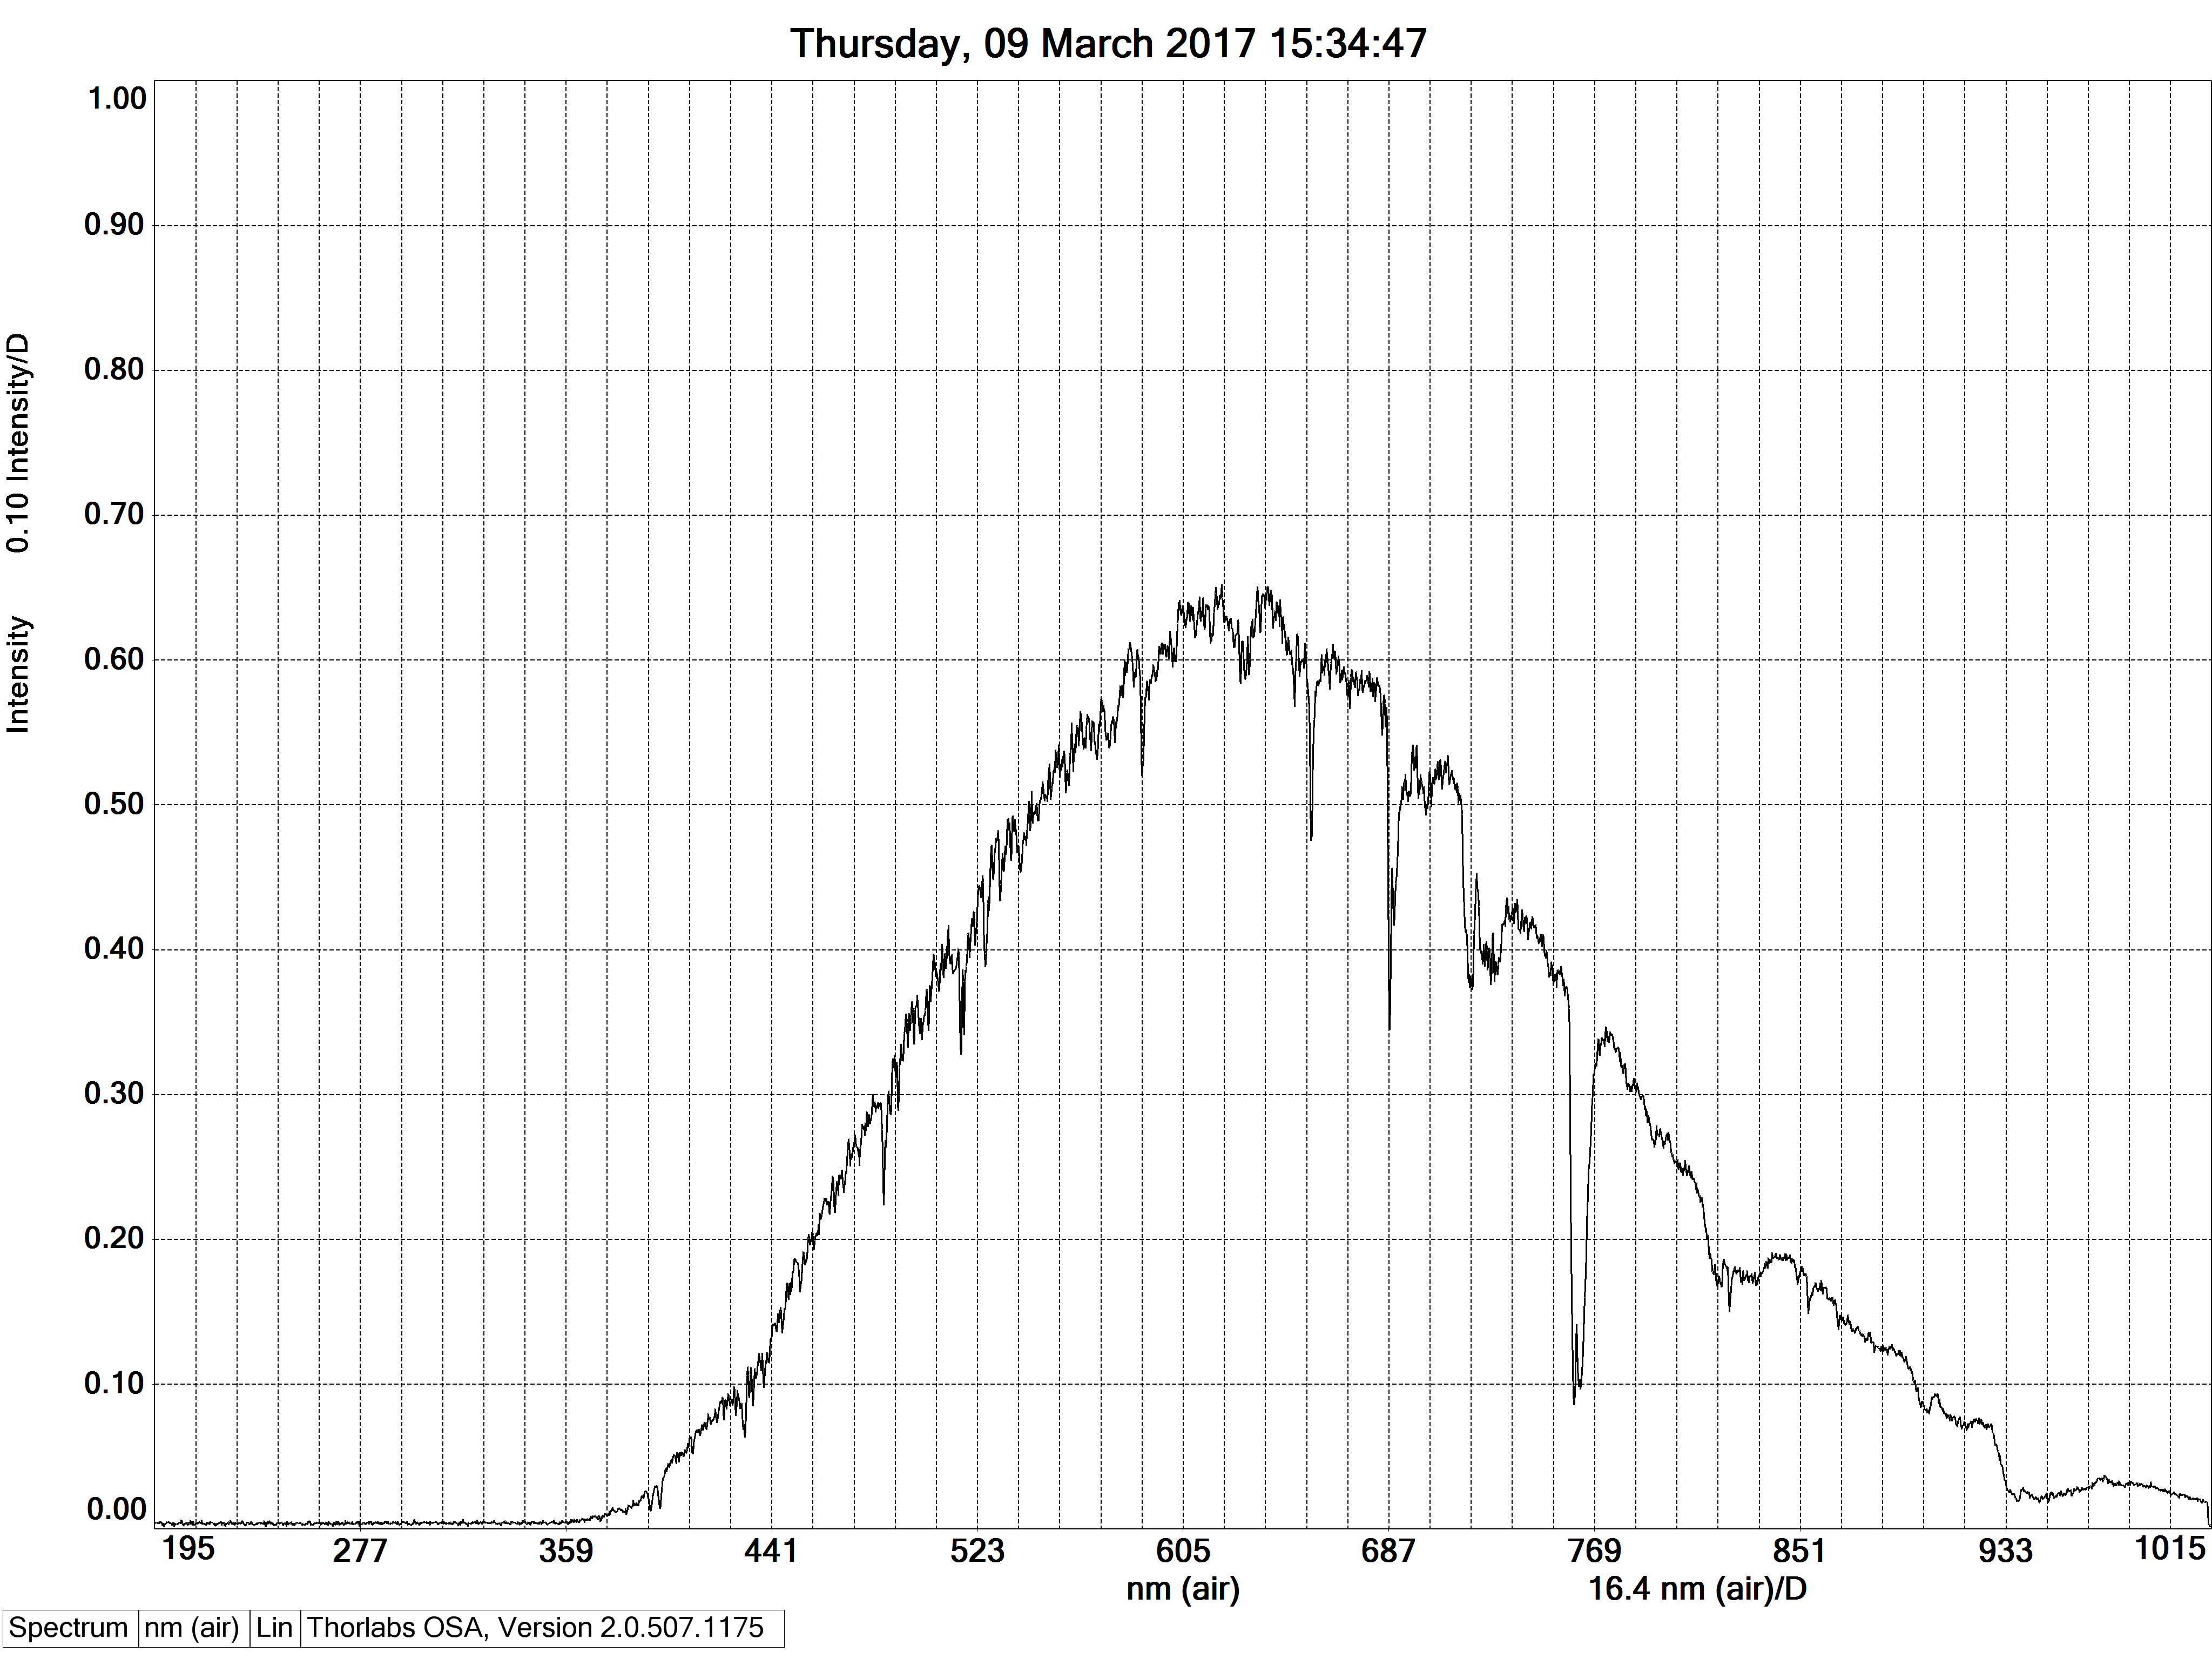

Values plotted in this chart, from the file beside it:
#Thorlabs FTS
[SpectrumHeader]
#Date, 20170309
#Time, 15333656
#GMTTime, 15333656
#XAxisUnit, nm_air
#YAxisUnit, intensity
#Average, 1
#RollingAverage, 0
#SpectrumSmooth, 0
#SSmoothParam1, 0
#SSmoothParam2, 0
#SSmoothParam3, 0
#SSmoothParam4, 0
#IntegrationTime, 0.005000
#TriggerMode, 0
#InterferometerSerial, M00328119
#Source, 
#AirMeasureOpt, 0
#WnrMin, 0.000000
#WnrMax, 0.000000
#Length, 3648
#Resolution, 0.0000000000e+000
#ADC, 0
#Instrument, 0
#InstrModel, CCS200
#Type, emission
#AirTemp, 0.00
#AirPressure, 0.00
#AirRelHum, 0.00
#Name, 
#Comment, 
[Data]
1.952689209e+002, 1.431263227e-004
1.954717560e+002, 4.058052145e-004
1.956746063e+002, 1.133223646e-003
1.958774719e+002, 9.311629692e-004
1.960803528e+002, 1.537345001e-003
1.962832489e+002, 9.109569364e-004
1.964861603e+002, 1.274666167e-003
1.966890869e+002, 1.456520753e-003
1.968920288e+002, 1.800023951e-003
1.970949707e+002, 6.886901683e-004
1.972979431e+002, 2.385999775e-003
1.975009308e+002, 7.695144159e-004
1.977039185e+002, 2.365793800e-003
1.979069366e+002, 1.113017555e-003
1.981099701e+002, 1.193841919e-003
1.983130035e+002, -3.014071845e-004
1.985160522e+002, -7.257346297e-004
1.987191315e+002, -8.469710010e-004
1.989222107e+002, 1.092811581e-003
1.991253204e+002, -1.594595495e-003
1.993284302e+002, 3.249809379e-004
1.995315552e+002, 2.239505848e-004
1.997346954e+002, 4.058052145e-004
1.999378510e+002, 6.684840773e-004
2.001410217e+002, 1.416108571e-003
2.003442078e+002, 1.840436016e-003
2.005474091e+002, 1.921260264e-003
2.007506256e+002, 1.254460076e-003
... 3,621 more rows
